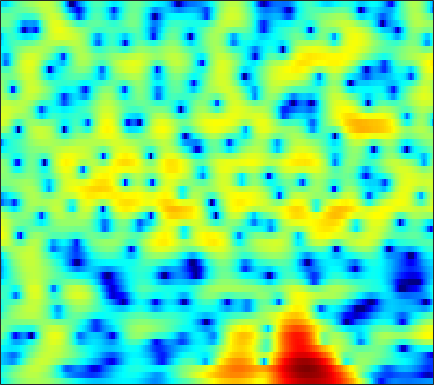

The table this chart was drawn from, first rows:
-6.1486, -5.3163, -4.2887, -3.3435, -2.6933, -1.9018, -1.1883, -0.70398, -0.13, 0.36952, 0.78928, 1.0549, 1.3495, 1.5738, 1.6959, 1.8005, 1.8363, 1.8247, 1.7519, 1.6125, 1.4117, 1.223, 0.91541, 0.55079
-4.382, -3.751, -2.927, -2.134, -1.564, -0.8444, -0.1801, 0.2767, 0.8286, 1.309, 1.714, 1.966, 2.228, 2.4, 2.47, 2.478, 2.385, 2.247, 1.966, 1.571, 1.056, 0.5882, -0.1487, -1.018
-5.885, -5.193, -4.345, -3.553, -2.974, -2.215, -1.465, -0.911, -0.189, 0.5023, 1.146, 1.586, 2.101, 2.519, 2.759, 2.974, 3.059, 3.03, 2.86, 2.527, 2.022, 1.52, 0.6681, -0.405
-8.298, -8.565, -9.151, -9.937, -10.54, -10.96, -10.37, -9.212, -7.203, -5.151, -3.297, -2.081, -0.6802, 0.4811, 1.205, 1.988, 2.58, 2.906, 3.189, 3.307, 3.273, 3.151, 2.868, 2.459
-8.252, -8.706, -9.531, -10.6, -11.5, -12.48, -12.53, -11.68, -9.78, -7.676, -5.721, -4.405, -2.852, -1.518, -0.6457, 0.3541, 1.188, 1.711, 2.275, 2.699, 2.985, 3.12, 3.193, 3.155
-6.049, -6.184, -6.45, -6.755, -6.95, -7.101, -7.083, -6.935, -6.547, -5.945, -5.184, -4.534, -3.601, -2.632, -1.901, -0.9436, -0.04265, 0.5862, 1.342, 1.993, 2.524, 2.836, 3.134, 3.296
-3.399, -4.005, -5.025, -6.247, -7.252, -8.576, -9.645, -10.06, -9.992, -9.409, -8.573, -7.897, -6.952, -5.921, -5.043, -3.728, -2.308, -1.228, 0.1303, 1.344, 2.368, 2.992, 3.631, 4.041
-0.7513, -1.733, -3.397, -5.622, -7.793, -11.63, -16.28, -17.49, -14.62, -12.22, -11.25, -11.43, -13.16, -17.92, -24.62, -14.94, -8.303, -5.091, -1.979, 0.2846, 1.957, 2.915, 3.855, 4.464
0.3354, -0.1193, -0.804, -1.568, -2.149, -2.868, -3.452, -3.776, -4.038, -4.185, -4.339, -4.478, -4.682, -4.723, -4.514, -3.824, -2.724, -1.771, -0.4963, 0.6479, 1.576, 2.121, 2.654, 2.98
-0.8122, -0.6783, -0.529, -0.4159, -0.3515, -0.2841, -0.2288, -0.1876, -0.1303, -0.06873, 6.9303e-05, 0.051, 0.1356, 0.2392, 0.336, 0.4931, 0.6607, 0.779, 0.9, 0.942, 0.892, 0.7834, 0.5489, 0.2388
-3.415, -2.537, -1.536, -0.7085, -0.187, 0.4042, 0.8914, 1.209, 1.564, 1.854, 2.093, 2.239, 2.383, 2.456, 2.458, 2.387, 2.208, 1.993, 1.566, 0.9533, 0.1106, -0.6963, -2.052, -3.772
-5.33, -4.069, -2.751, -1.712, -1.067, -0.3362, 0.2938, 0.731, 1.269, 1.765, 2.21, 2.498, 2.806, 3.001, 3.062, 3.013, 2.8, 2.521, 1.977, 1.204, 0.1777, -0.7822, -2.366, -4.373
-4.384, -3.906, -3.414, -3.1, -2.949, -2.761, -2.463, -2.093, -1.371, -0.4498, 0.5256, 1.212, 1.991, 2.585, 2.886, 3.078, 3.028, 2.836, 2.386, 1.741, 0.9247, 0.2309, -0.7164, -1.597
-3.02, -3.066, -3.442, -4.323, -5.431, -7.772, -11.27, -12.88, -9.14, -4.741, -1.585, 0.1676, 1.903, 3.084, 3.67, 4.094, 4.145, 3.949, 3.386, 2.483, 1.256, 0.1396, -1.53, -3.143
-3.491, -3.305, -3.305, -3.62, -4.065, -4.874, -5.526, -5.46, -4.228, -2.22, -0.2143, 1.091, 2.495, 3.505, 4.003, 4.347, 4.331, 4.084, 3.41, 2.312, 0.7152, -0.9056, -3.865, -8.249
-6.659, -5.85, -4.898, -4.092, -3.558, -2.892, -2.209, -1.653, -0.8461, 0.02134, 0.8897, 1.501, 2.2, 2.731, 2.998, 3.166, 3.103, 2.903, 2.438, 1.755, 0.8797, 0.1341, -0.8898, -1.802
-9.817, -8.269, -6.48, -4.952, -3.946, -2.745, -1.69, -0.9739, -0.1052, 0.6593, 1.327, 1.757, 2.221, 2.543, 2.697, 2.769, 2.69, 2.533, 2.211, 1.769, 1.231, 0.7897, 0.1768, -0.4309
-10.41, -8.69, -6.67, -4.907, -3.738, -2.36, -1.178, -0.4058, 0.4859, 1.23, 1.832, 2.189, 2.549, 2.775, 2.854, 2.84, 2.7, 2.512, 2.162, 1.71, 1.173, 0.7212, 0.06621, -0.6316
-9.296, -7.66, -5.665, -3.916, -2.761, -1.428, -0.2982, 0.4246, 1.238, 1.895, 2.403, 2.686, 2.943, 3.064, 3.061, 2.931, 2.664, 2.376, 1.873, 1.254, 0.5371, -0.05239, -0.8867, -1.758
-7.394, -5.516, -3.539, -1.982, -1.025, 0.02782, 0.8718, 1.401, 1.987, 2.454, 2.814, 3.022, 3.189, 3.222, 3.152, 2.92, 2.498, 2.06, 1.301, 0.344, -0.7943, -1.729, -3.016, -4.24
-1.319, -0.6046, 0.1972, 0.7978, 1.121, 1.415, 1.599, 1.702, 1.841, 2.041, 2.298, 2.514, 2.771, 2.929, 2.941, 2.772, 2.343, 1.824, 0.8364, -0.5622, -2.446, -4.265, -7.337, -11
3.792, 3.646, 3.337, 2.823, 2.286, 1.327, 0.1459, -0.8091, -1.805, -1.98, -1.227, -0.3832, 0.7432, 1.627, 2.069, 2.329, 2.251, 1.938, 1.189, 0.03728, -1.599, -3.188, -5.812, -8.752
5.502, 5.005, 4.15, 3.004, 1.885, -0.1069, -2.965, -6.127, -13.76, -17.84, -8.316, -4.942, -2.225, -0.5699, 0.2164, 0.8324, 1.068, 1.047, 0.7974, 0.3654, -0.2259, -0.7135, -1.358, -1.914
4.981, 4.457, 3.618, 2.62, 1.76, 0.4744, -0.9111, -1.918, -2.962, -3.381, -3.128, -2.718, -2.065, -1.577, -1.362, -1.24, -1.332, -1.444, -1.593, -1.687, -1.629, -1.518, -1.316, -1.056
4.304, 3.813, 3.119, 2.386, 1.837, 1.147, 0.5105, 0.112, -0.3068, -0.6005, -0.7872, -0.926, -1.145, -1.552, -2.017, -2.929, -4.183, -5.256, -6.432, -6.587, -5.467, -4.284, -2.738, -1.438
3.087, 2.523, 1.762, 1.033, 0.5155, -0.007679, -0.3165, -0.3869, -0.278, -0.06781, 0.1386, 0.2299, 0.08697, -0.3631, -1.008, -2.413, -4.644, -7.301, -13.07, -15.57, -8.532, -5.169, -2.205, -0.2906
-1.245, -1.968, -2.916, -3.995, -4.966, -6.458, -7.166, -6.563, -4.634, -2.55, -0.9252, -0.03771, 0.7228, 1.045, 1.017, 0.7027, 0.1385, -0.3452, -0.8082, -0.7798, -0.2221, 0.4108, 1.332, 2.151
-13.3, -12.2, -10.1, -9.514, -10.1, -12.62, -16.01, -13.78, -8.397, -4.614, -2.03, -0.7166, 0.5546, 1.322, 1.667, 1.864, 1.846, 1.787, 1.673, 1.625, 1.645, 1.749, 1.966, 2.233
-9.843, -9.37, -7.875, -6.594, -5.925, -5.246, -4.533, -3.806, -2.617, -1.323, -0.1563, 0.5777, 1.341, 1.813, 1.99, 2.001, 1.784, 1.5, 0.9742, 0.3495, -0.2276, -0.5237, -0.6129, -0.3009
-2.356, -2.33, -2.076, -1.713, -1.415, -0.9399, -0.4162, -0.02731, 0.4983, 1.018, 1.453, 1.745, 1.983, 2.035, 1.922, 1.554, 0.9168, 0.1789, -1.157, -3.067, -5.724, -8.327, -10.79, -8.284
-0.2484, -0.1313, -0.02141, 0.08505, 0.1814, 0.2994, 0.4488, 0.578, 0.7916, 0.9911, 1.195, 1.285, 1.304, 1.185, 0.976, 0.5043, -0.2355, -0.9772, -2.248, -3.913, -6.032, -7.692, -8.82, -7.323
0.4118, 0.4095, 0.2658, 0.02068, -0.2015, -0.5209, -0.7965, -0.8919, -0.8693, -0.6764, -0.3872, -0.1941, 4.7926e-05, 0.02347, -0.08592, -0.4339, -0.9843, -1.479, -2.22, -2.882, -3.314, -3.387, -3.058, -2.255
1.069, 0.8014, 0.1979, -0.7034, -1.579, -3.033, -4.533, -5.375, -5.525, -4.443, -3.042, -2.094, -1.142, -0.6596, -0.5972, -0.8945, -1.602, -2.399, -3.706, -4.921, -5.29, -4.763, -3.239, -1.393
0.733, 0.3185, -0.4793, -1.741, -3.112, -5.669, -9.991, -15.74, -16.95, -9.217, -5.178, -3.307, -1.703, -0.868, -0.6671, -0.9365, -1.915, -3.198, -6.013, -11.4, -21.9, -12.54, -5.635, -1.79
-2.083, -2.247, -2.582, -3.042, -3.524, -4.27, -4.974, -5.258, -5.116, -4.327, -3.243, -2.417, -1.544, -0.9423, -0.7095, -0.705, -1.025, -1.452, -2.148, -2.751, -2.795, -2.346, -1.217, 0.17
-6.757, -6.165, -5.377, -4.72, -4.332, -4.002, -3.704, -3.471, -3.063, -2.565, -1.989, -1.525, -0.9469, -0.4517, -0.1624, 0.1053, 0.2682, 0.3227, 0.3597, 0.4189, 0.5505, 0.7221, 1.048, 1.436
-12.73, -9.437, -6.878, -5.405, -4.699, -4.055, -3.611, -3.317, -2.864, -2.307, -1.634, -1.118, -0.3972, 0.2533, 0.6861, 1.169, 1.532, 1.736, 1.92, 2.032, 2.069, 2.07, 2.018, 1.894
-4.532, -4.101, -3.536, -3.312, -3.416, -3.799, -4.392, -4.742, -4.761, -3.975, -2.679, -1.615, -0.2926, 0.8152, 1.49, 2.187, 2.671, 2.919, 3.111, 3.151, 3.058, 2.885, 2.508, 1.953
1.767, 1.366, 0.7024, -0.2506, -1.279, -3.374, -6.801, -11.3, -23.08, -10.71, -5.125, -2.602, -0.3608, 1.133, 1.897, 2.585, 2.982, 3.138, 3.205, 3.134, 2.941, 2.691, 2.196, 1.456
4.176, 3.8, 3.105, 2.208, 1.373, 0.004284, -1.564, -2.627, -3.319, -2.82, -1.616, -0.6962, 0.2525, 0.8582, 1.058, 1.06, 0.8311, 0.563, 0.2229, -0.008287, -0.123, -0.1655, -0.2748, -0.5686
4.252, 4.147, 3.886, 3.474, 3.111, 2.572, 2.038, 1.708, 1.37, 1.17, 1.05, 0.9512, 0.681, 0.1324, -0.5152, -1.791, -3.61, -5.255, -7.368, -7.997, -6.823, -5.632, -4.394, -3.687
3.524, 3.654, 3.695, 3.596, 3.456, 3.238, 3.023, 2.853, 2.638, 2.407, 2.094, 1.766, 1.153, 0.2063, -0.7824, -2.62, -5.31, -8.148, -13.39, -14.99, -10.66, -8.248, -6.338, -5.372
2.743, 2.832, 2.742, 2.549, 2.375, 2.198, 2.127, 2.145, 2.251, 2.365, 2.4, 2.322, 2.033, 1.514, 0.9446, -0.04818, -1.205, -2.119, -3.183, -3.84, -4.052, -4.098, -4.171, -4.497
2.143, 1.749, 0.9107, -0.1872, -1.02, -1.813, -1.787, -1.176, -0.02106, 1.112, 2.014, 2.498, 2.863, 2.949, 2.845, 2.517, 2.019, 1.583, 0.9595, 0.3162, -0.3267, -0.8396, -1.607, -2.574
1.367, 0.4651, -1.258, -4.006, -7.255, -16.63, -15.78, -8.243, -3.405, -0.5563, 1.284, 2.237, 3.079, 3.512, 3.63, 3.56, 3.255, 2.912, 2.338, 1.665, 0.9115, 0.3288, -0.5099, -1.398
0.6605, 0.02474, -1.035, -2.274, -3.216, -4.031, -3.797, -2.871, -1.259, 0.3138, 1.613, 2.342, 3.022, 3.368, 3.424, 3.248, 2.821, 2.344, 1.537, 0.5918, -0.4142, -1.152, -2.013, -2.664
-0.1483, -0.3946, -0.7033, -0.8802, -0.8929, -0.6682, -0.1698, 0.3408, 1.143, 1.96, 2.678, 3.1, 3.457, 3.561, 3.444, 3.006, 2.242, 1.443, 0.04945, -1.724, -3.788, -5.381, -7.014, -7.447
-2.22, -2.621, -2.852, -2.58, -2.026, -1.026, 0.1167, 0.9512, 1.995, 2.885, 3.568, 3.946, 4.225, 4.228, 4.032, 3.48, 2.538, 1.539, -0.2728, -2.809, -6.493, -10.67, -22, -17.97
-6.758, -9.25, -12.62, -10.98, -7.72, -4.166, -1.542, -0.01787, 1.584, 2.784, 3.648, 4.109, 4.48, 4.564, 4.449, 4.053, 3.354, 2.605, 1.323, -0.3009, -2.176, -3.655, -5.295, -6.231
-7.222, -8.889, -10.55, -9.535, -7.438, -4.55, -2.212, -0.801, 0.6867, 1.814, 2.672, 3.138, 3.566, 3.78, 3.815, 3.692, 3.389, 3.037, 2.436, 1.679, 0.8078, 0.1075, -0.8856, -1.949
-5.561, -5.629, -5.37, -4.759, -4.076, -3.039, -1.982, -1.25, -0.4054, 0.2986, 0.8515, 1.182, 1.534, 1.815, 1.97, 2.107, 2.173, 2.192, 2.133, 2.001, 1.771, 1.546, 1.144, 0.6198
-7.427, -6.395, -5.186, -4.185, -3.592, -2.982, -2.551, -2.328, -2.14, -2.034, -1.965, -1.877, -1.705, -1.453, -1.213, -0.8162, -0.35, 0.04265, 0.5864, 1.123, 1.603, 1.89, 2.177, 2.326
-8.916, -6.796, -4.989, -3.925, -3.504, -3.344, -3.611, -4.069, -4.95, -6.008, -6.88, -7.222, -7.209, -6.902, -6.573, -6, -5.093, -4.155, -2.585, -0.9666, 0.512, 1.447, 2.462, 3.215
-3.79, -3.28, -2.732, -2.515, -2.592, -3.107, -4.187, -5.47, -8.077, -12.28, -19.12, -21.48, -16.1, -13.67, -13.55, -15.53, -17.28, -13.38, -7.646, -3.617, -0.759, 0.8601, 2.466, 3.59
-0.8719, -0.8606, -0.9056, -1.087, -1.369, -2.019, -3.036, -4.101, -5.952, -8.247, -10.39, -11.15, -10.88, -10.39, -10.39, -10.8, -10.36, -8.626, -5.342, -2.339, 0.03119, 1.42, 2.807, 3.746
-1.162, -1.118, -1.094, -1.12, -1.212, -1.437, -1.797, -2.15, -2.691, -3.237, -3.682, -3.892, -3.97, -3.824, -3.602, -3.12, -2.383, -1.663, -0.5345, 0.6479, 1.721, 2.386, 3.045, 3.415
-3.704, -3.513, -3.24, -2.935, -2.675, -2.309, -1.98, -1.762, -1.532, -1.333, -1.152, -0.9989, -0.7603, -0.4557, -0.1797, 0.2512, 0.7448, 1.146, 1.685, 2.191, 2.602, 2.812, 2.922, 2.784
-7.488, -7.625, -7.466, -6.702, -5.804, -4.494, -3.268, -2.476, -1.6, -0.906, -0.3396, 0.02719, 0.4698, 0.8754, 1.177, 1.576, 1.966, 2.251, 2.591, 2.849, 2.995, 3.007, 2.853, 2.471
